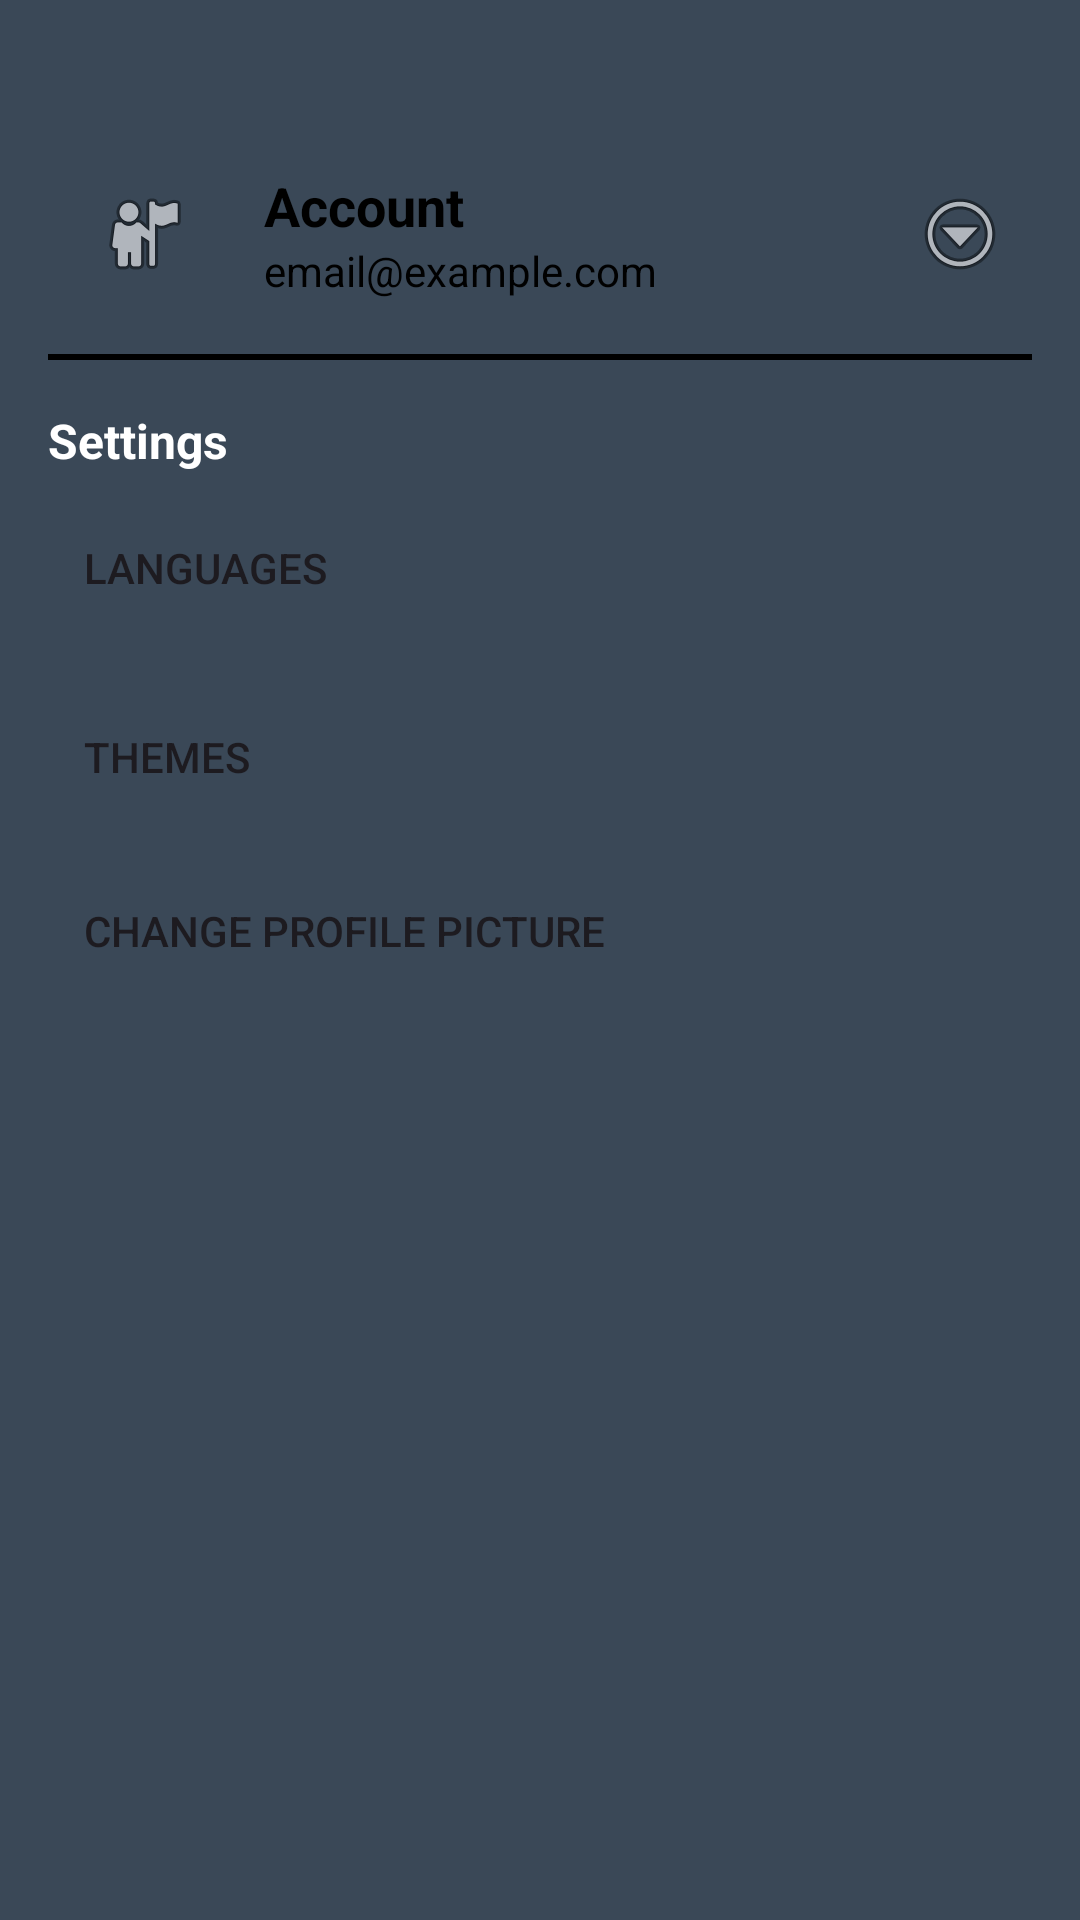

Layout XML and referenced resources for this Android screen:
<!-- AndroidManifest.xml: application theme Theme.SE114_DoAn -->
<!-- res/layout/fragment_account.xml -->
<?xml version="1.0" encoding="utf-8"?>
<LinearLayout xmlns:android="http://schemas.android.com/apk/res/android"
    xmlns:tools="http://schemas.android.com/tools"
    android:layout_width="match_parent"
    android:layout_height="match_parent"
    android:background="@color/primary_dark_2"
    android:orientation="vertical"
    android:padding="16dp">

    
    <LinearLayout
        android:layout_width="match_parent"
        android:layout_height="wrap_content"
        android:layout_marginTop="30dp"
        android:background="@drawable/circle_background"
        android:gravity="center_vertical"
        android:orientation="horizontal"
        android:padding="8dp">

        
        <ImageView
            android:id="@+id/imageProfile"
            android:layout_width="48dp"
            android:layout_height="48dp"
            android:background="@drawable/circle_background"
            android:scaleType="centerInside"
            android:src="@android:drawable/ic_menu_myplaces" />

        
        <LinearLayout
            android:layout_width="0dp"
            android:layout_height="wrap_content"
            android:layout_marginStart="16dp"
            android:layout_weight="1"
            android:orientation="vertical">

            <TextView
                android:id="@+id/tvAccountName"
                android:layout_width="wrap_content"
                android:layout_height="wrap_content"
                android:text="Account"
                android:textColor="@color/black"
                android:textSize="18sp"
                android:textStyle="bold" />

            <TextView
                android:id="@+id/tvAccountEmail"
                android:layout_width="wrap_content"
                android:layout_height="wrap_content"
                android:text="email@example.com"
                android:textColor="@color/black"
                android:textSize="14sp" />
        </LinearLayout>

        
        <ImageButton
            android:id="@+id/btnAccountMenu"
            android:layout_width="wrap_content"
            android:layout_height="wrap_content"
            android:background="@drawable/circle_background"
            android:backgroundTint="#434364"
            android:contentDescription="Menu tùy chọn"
            android:src="@android:drawable/ic_menu_more" />
    </LinearLayout>

    
    <View
        android:layout_width="match_parent"
        android:layout_height="2dp"
        android:layout_marginTop="8dp"
        android:layout_marginBottom="8dp"
        android:background="@color/black" />

    
    <TextView
        android:layout_width="wrap_content"
        android:layout_height="wrap_content"
        android:layout_marginLeft="170dp"
        android:layout_marginEnd="10dp"
        android:paddingVertical="8dp"
        android:text="Settings"
        android:textColor="@color/white"
        android:textSize="16sp"
        android:textStyle="bold" />

    

    <Button
        android:layout_width="382dp"
        android:layout_height="53dp"
        android:allowUndo="false"
        android:background="@drawable/circle_background"
        android:backgroundTint="#00BCD4"
        android:clickable="true"
        android:focusable="true"
        android:gravity="left"
        android:paddingHorizontal="12dp"
        android:paddingVertical="14dp"
        android:text="Languages"
        android:textSize="14sp"
        android:visibility="visible"
        tools:visibility="visible" />

    <Button
        android:layout_width="match_parent"
        android:layout_height="wrap_content"
        android:layout_marginTop="10dp"
        android:background="@drawable/circle_background"
        android:backgroundTint="#00BCD4"
        android:clickable="true"
        android:focusable="true"
        android:gravity="left"
        android:paddingHorizontal="12dp"
        android:paddingVertical="14dp"
        android:text="Themes"
        android:textSize="14sp" />

    <Button
        android:id="@+id/imageProfileBtn"
        android:layout_width="match_parent"
        android:layout_height="wrap_content"
        android:layout_marginTop="10dp"
        android:background="@drawable/circle_background"
        android:backgroundTint="#00BCD4"
        android:clickable="true"
        android:focusable="true"
        android:gravity="left"
        android:paddingHorizontal="12dp"
        android:paddingVertical="14dp"
        android:text="Change Profile Picture"
        android:textSize="14sp" />

</LinearLayout>
<!-- resources referenced by this layout -->
<resources>
  <color name="black">#FF000000</color>
  <color name="primary_dark_2">#3A4857</color>
  <color name="white">#FFFFFFFF</color>
  <style name="Theme.SE114_DoAn" parent="Base.Theme.SE114_DoAn" />
  <style name="Base.Theme.SE114_DoAn" parent="Theme.Material3.DayNight.NoActionBar">
  
          <item name="colorPrimary">@color/primary</item>
          <item name="colorOnPrimary">@color/white</item>
          <item name="colorPrimaryContainer">@color/primary_light</item>
          <item name="colorOnPrimaryContainer">@color/primary_dark</item>
  
          <item name="colorSecondary">@color/accent</item>
          <item name="colorOnSecondary">@color/black</item>
  
          <item name="android:statusBarColor">?attr/colorPrimary</item>
      </style>
  <color name="primary">#C8745A</color>
  <color name="primary_light">#9FD1FF</color>
  <color name="primary_dark">#B7C8DC</color>
  <color name="accent">#DB9637</color>
</resources>
